Run: headless pygame with SDL's dummy video driver; simulated clock (each Clock.tick advances the game by its frame time, no real sleeping); random seed 0; keys injected as events and as key.get_pressed() state; no mouse input.
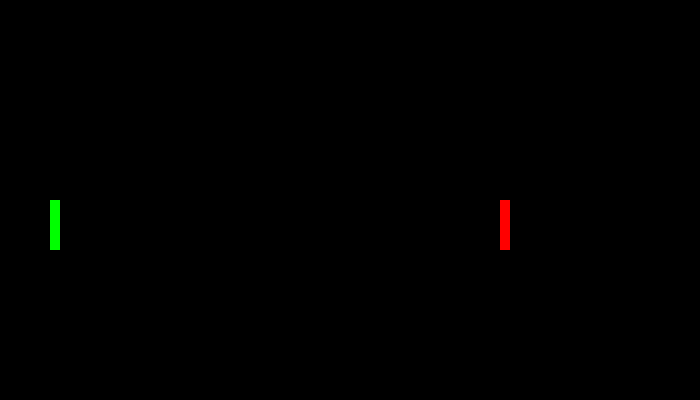
Frame 1 of 4 · flips 1–60 · no input
Frame 2 of 4 · flips 61–180 · tapped SPACE, RETURN · held RIGHT (→), D · screen unchanged from frame 1, image omitted
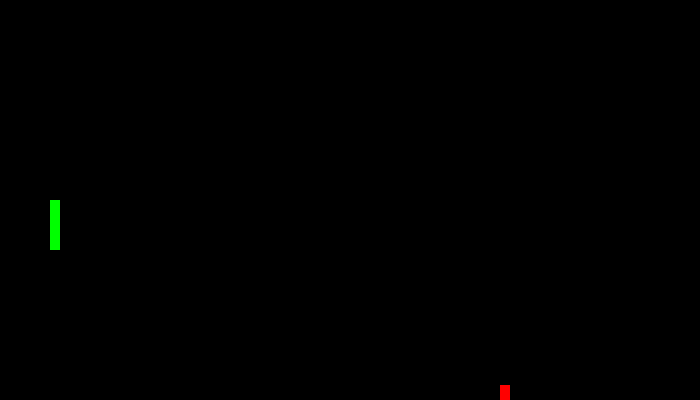
Frame 3 of 4 · flips 181–300 · held DOWN (↓), S
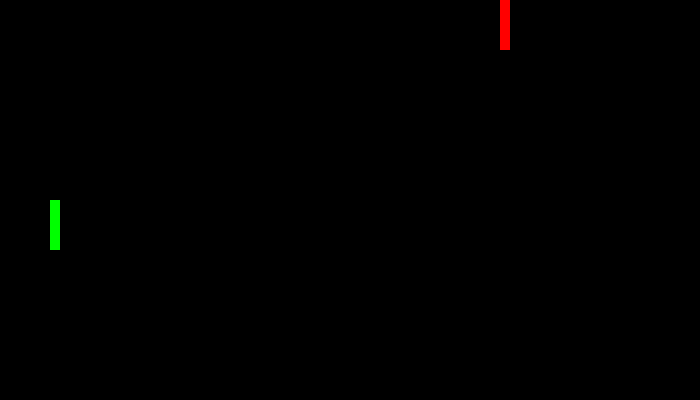
Frame 4 of 4 · flips 301–420 · held LEFT (←), A, UP (↑), W

The pygame program that drew these frames:

import pygame
import random
import sys
from pygame.locals import *
pygame.init()

# --- Constants ---
# color:
BLACK = (0,0,0)
WHITE = (255,255,255)
RED = (255,0,0)
GREEN = (0,255,0)
BLUE = (0,0,255)

# screen:
SCREEN_WIDTH = 700
SCREEN_HEIGHT = 400
SCREEN_SIZE = ([SCREEN_WIDTH, SCREEN_HEIGHT])
screen = pygame.display.set_mode(SCREEN_SIZE)

# pos/speed/quantity:
PADDLE_SPEED = 5
BALL_SPEED = 15

# --- init Variables ---
clock = pygame.time.Clock()
pygame.mouse.set_visible(False)

# p1:
p1_speedy = 0
p1_keyspressed = 0
p1_direct = 'left'

# p2:
p2_speedy = 0
p2_keyspressed = 0
p2_direct = 'right'

# both:
change_y = 0
is_dead = False

# ---  Create Lists  ---
# (for collision detection)
p1_list = pygame.sprite.Group()
p2_list = pygame.sprite.Group()
all_sprites_list = pygame.sprite.Group()
all_bullets_list = pygame.sprite.Group()
ball_list = pygame.sprite.Group()
wall_list = pygame.sprite.Group()

# _____________________________________________________________________________
# --------------------------- CLASSES FOR GAME OBJECTS ------------------------
# ~~~~~~~~~~~~~~~~~~~~~~~~~~~~~~~~~~~~~~~~~~~~~~~~~~~~~~~~~~~~~~~~~~~~~~~~~~~~~

# Player class
class Paddle(pygame.sprite.Sprite):
    
    def __init__(self, color, x, y, player_list):
        self.player_list = player_list
        self.change_y = 0

        pygame.sprite.Sprite.__init__(self)
        
        # Create image
        self.image = pygame.Surface([10, 50])
        self.image.fill(color)
        self.rect = self.image.get_rect()
        self.rect.x = x
        self.rect.y = y
        
        # add to list
        all_sprites_list.add(self)
        self.player_list.add(self)
    
    def changespeed(self, y):
        self.change_y += y
            
    
    def move(self, wall_list = wall_list):

        # move up/down
        self.rect.y += self.change_y

        # keep player on the screen
        if self.rect.x >= SCREEN_WIDTH - 15:
            self.rect.x = SCREEN_WIDTH - 15
        if self.rect.x <= 0:
            self.rect.x = 0
        if self.rect.y >= SCREEN_HEIGHT - 15:
            self.rect.y = SCREEN_HEIGHT - 15
        if self.rect.y <= 0:
            self.rect.y = 0
            
    def remove(self):
        all_sprites_list.remove(self)
        all_bullets_list.remove(self)
        self.firing_players_list.remove(self)
        print('bullet removed')


# _____________________________________________________________________________
# ---------------------------- CREATE GAME OBJECTS ----------------------------
# ~~~~~~~~~~~~~~~~~~~~~~~~~~~~~~~~~~~~~~~~~~~~~~~~~~~~~~~~~~~~~~~~~~~~~~~~~~~~~

# create players
paddle_1 = Paddle(RED, SCREEN_WIDTH - 200, SCREEN_HEIGHT - 200, p1_list)
paddle_2 = Paddle(GREEN, 50, 200, p2_list)



done = False

while not done:
    for event in pygame.event.get():
        # Handle closing the window    
        if event.type == pygame.QUIT:
            done = True
        # Process 'player pushing key':
        elif event.type == pygame.KEYDOWN:
            # paddle 1 (moving):
            if event.key == pygame.K_UP:
                paddle_1.changespeed((-1*PADDLE_SPEED))
                p1_direct = 'up'
                p1_keyspressed += 1
            elif event.key == pygame.K_DOWN:
                paddle_1.changespeed(PADDLE_SPEED)
                p1_direct = 'down'
                p1_keyspressed += 1
        # Procces 'player lifting key':
        # paddle 1:
        elif event.type == pygame.KEYUP:
            if event.key == pygame.K_UP:
                paddle_1.changespeed(PADDLE_SPEED)
                p1_keyspressed -= 1
            elif event.key == pygame.K_DOWN:
                paddle_1.changespeed((-1*PADDLE_SPEED))
                p1_keyspressed -= 1

    # --- MOVE OBJECTS ---
    # ______________________
    # move players and their bullets
    paddle_1.move()
    paddle_2.move()
    
    # --- DRAW SCREEN ---
    # ___________________
    all_sprites_list.update()
    screen.fill(BLACK)
    all_sprites_list.draw(screen)
    clock.tick(60)
    pygame.display.flip()

pygame.quit()
sys.exit()
